Photos from the image-classification dataset "testgit" in the GitHub repository vmohana/testgit. Its 6 classes are: centred, hexagonal, noise, oblique, rectangular, square.

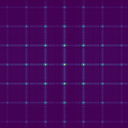
Label: rectangular

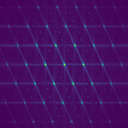
Label: centred

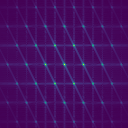
Label: hexagonal

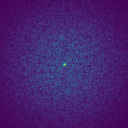
Label: noise

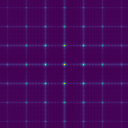
Label: square

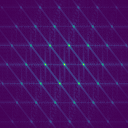
Label: oblique
